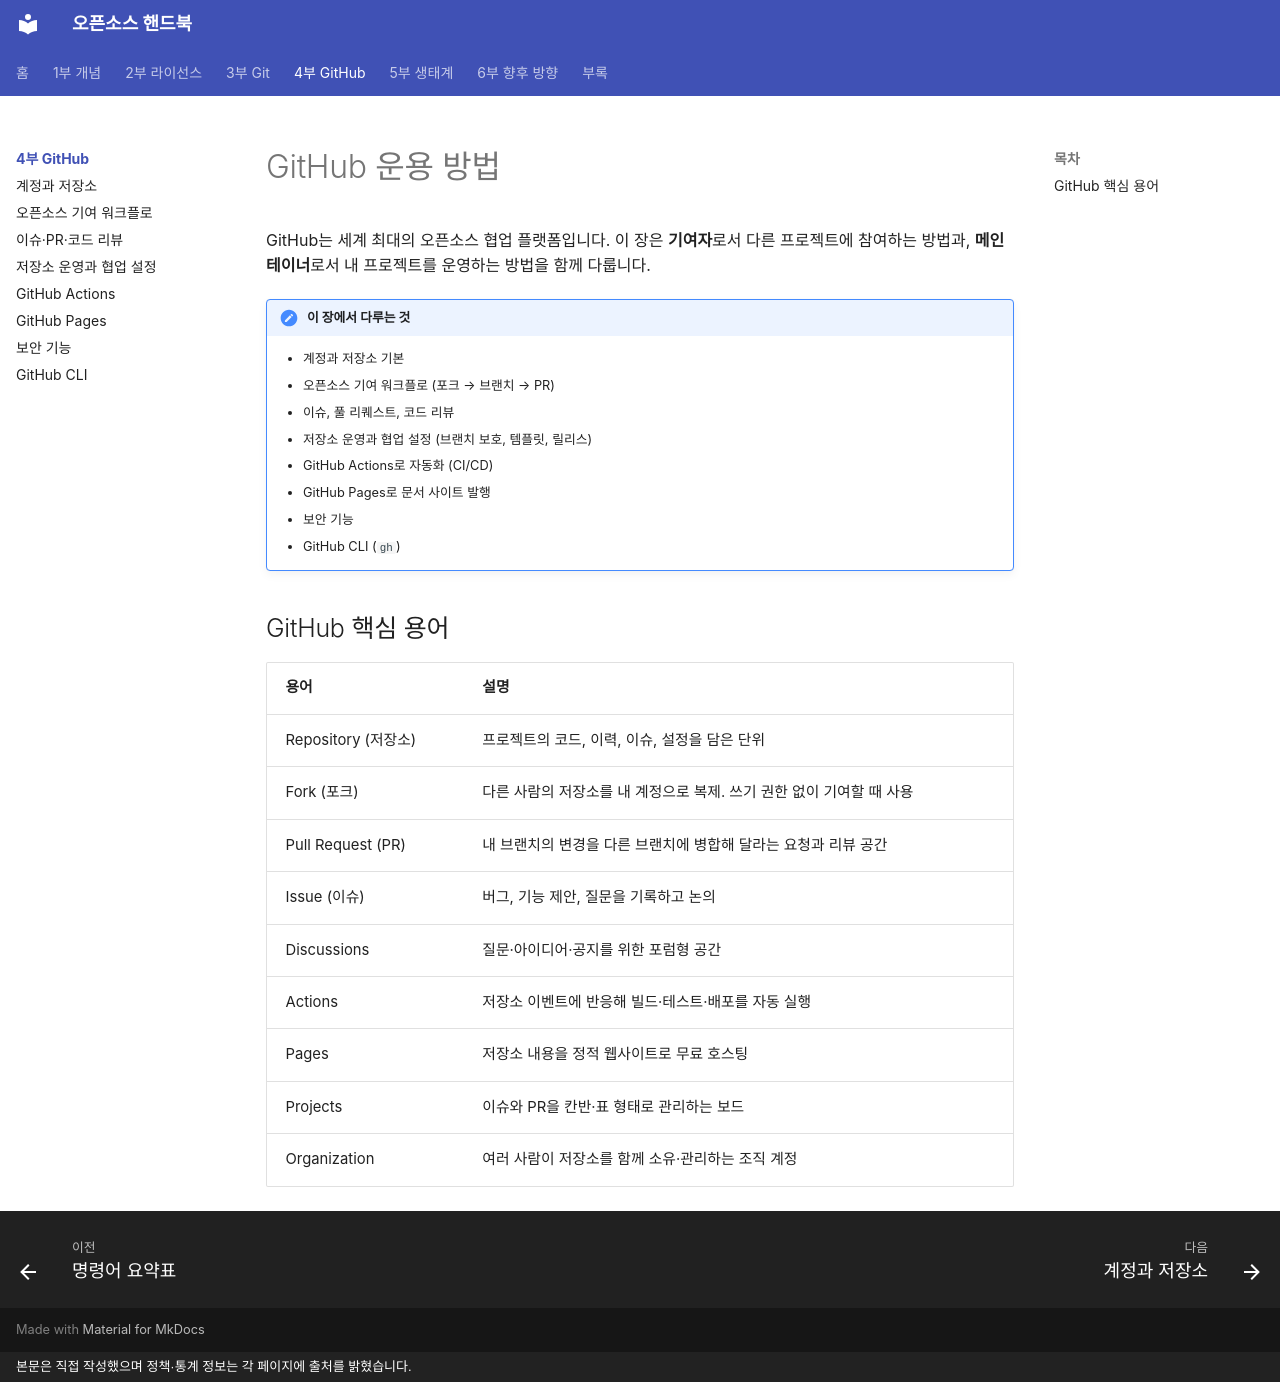

repository: goodhosup/opensource · page: github/index.html · generator: mkdocs · copyright: 본문은 직접 작성했으며 정책·통계 정보는 각 페이지에 출처를 밝혔습니다.

# GitHub 운용 방법

GitHub는 세계 최대의 오픈소스 협업 플랫폼입니다. 이 장은 **기여자**로서 다른 프로젝트에 참여하는 방법과, **메인테이너**로서 내 프로젝트를 운영하는 방법을 함께 다룹니다.

!!! note "이 장에서 다루는 것"
    - 계정과 저장소 기본
    - 오픈소스 기여 워크플로 (포크 → 브랜치 → PR)
    - 이슈, 풀 리퀘스트, 코드 리뷰
    - 저장소 운영과 협업 설정 (브랜치 보호, 템플릿, 릴리스)
    - GitHub Actions로 자동화 (CI/CD)
    - GitHub Pages로 문서 사이트 발행
    - 보안 기능
    - GitHub CLI (`gh`)

## GitHub 핵심 용어
| 용어 | 설명 |
|---|---|
| Repository (저장소) | 프로젝트의 코드, 이력, 이슈, 설정을 담은 단위 |
| Fork (포크) | 다른 사람의 저장소를 내 계정으로 복제. 쓰기 권한 없이 기여할 때 사용 |
| Pull Request (PR) | 내 브랜치의 변경을 다른 브랜치에 병합해 달라는 요청과 리뷰 공간 |
| Issue (이슈) | 버그, 기능 제안, 질문을 기록하고 논의 |
| Discussions | 질문·아이디어·공지를 위한 포럼형 공간 |
| Actions | 저장소 이벤트에 반응해 빌드·테스트·배포를 자동 실행 |
| Pages | 저장소 내용을 정적 웹사이트로 무료 호스팅 |
| Projects | 이슈와 PR을 칸반·표 형태로 관리하는 보드 |
| Organization | 여러 사람이 저장소를 함께 소유·관리하는 조직 계정 |
